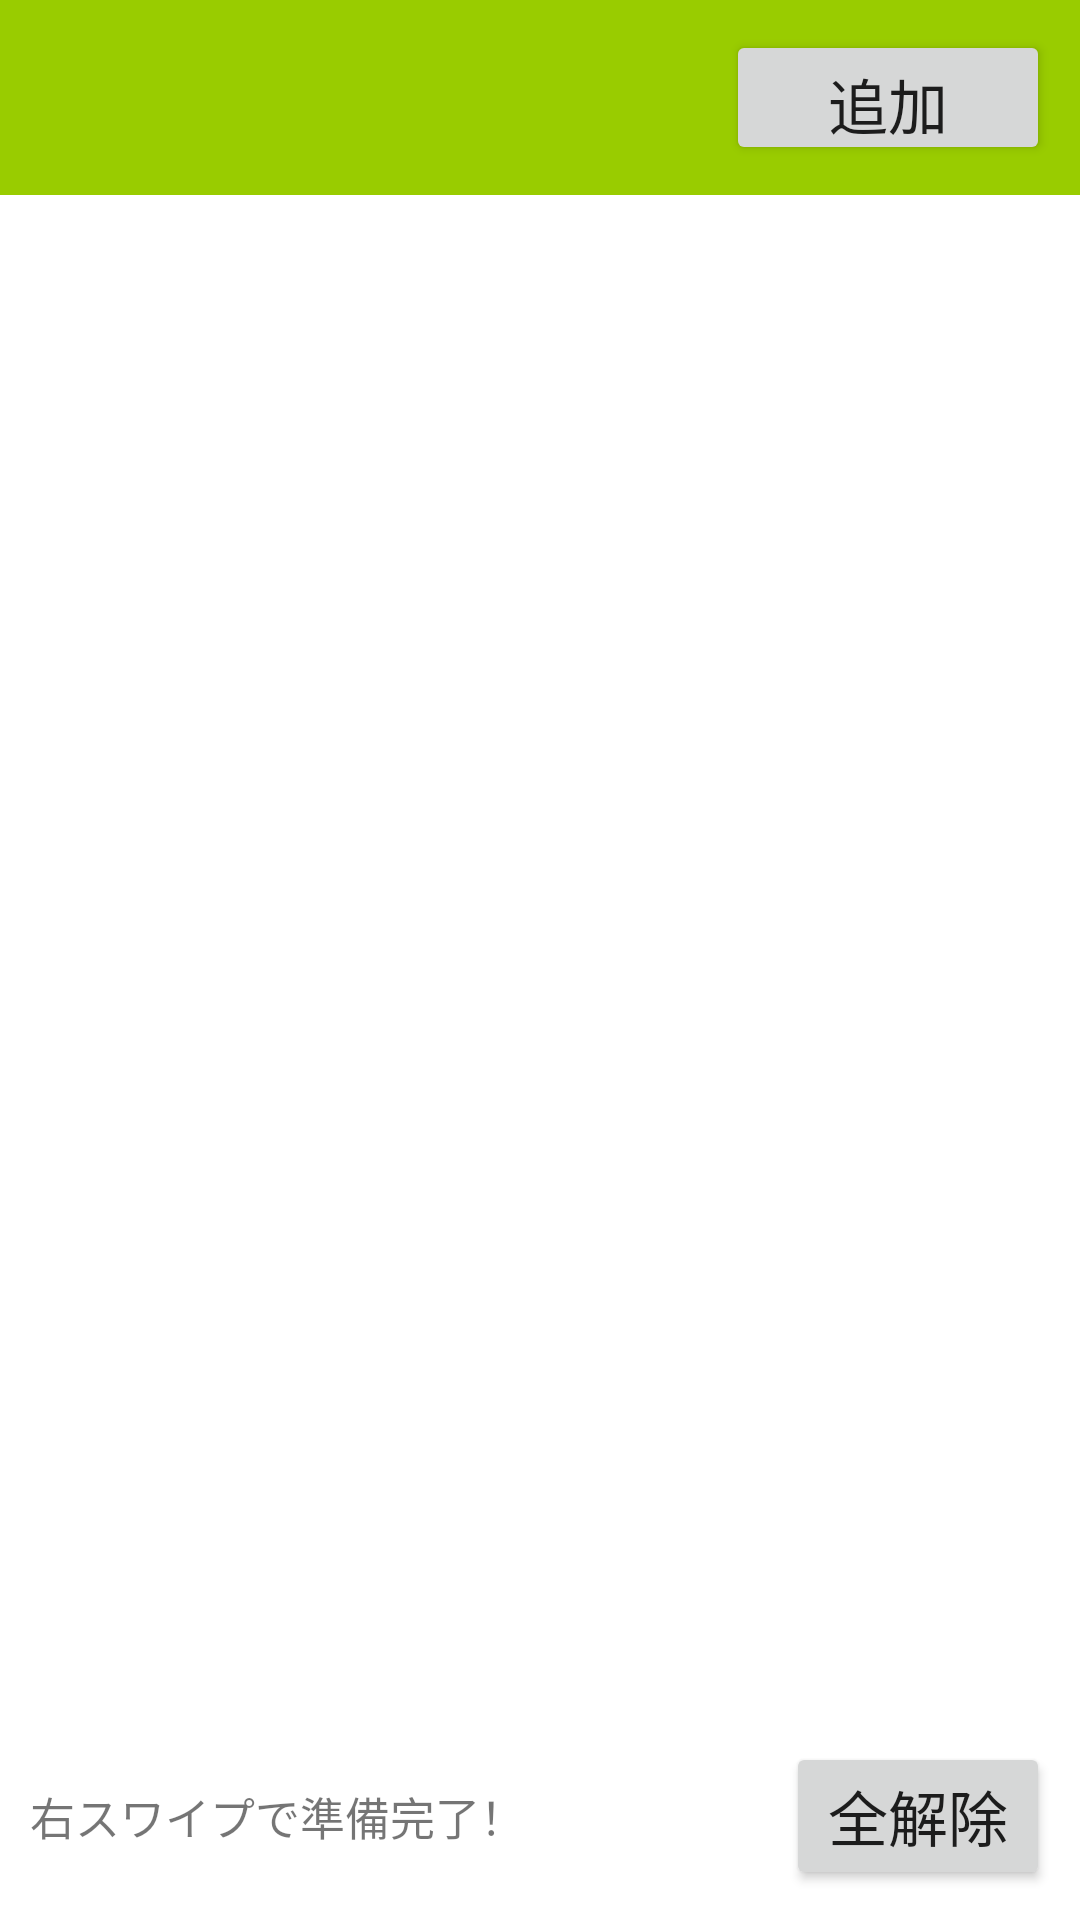

This screen was rendered from an Android layout file. Write that file and the resources it references.
<!-- AndroidManifest.xml: application theme Theme.BelongingsCheck -->
<!-- res/layout/activity_check.xml -->
<?xml version="1.0" encoding="utf-8"?>
<LinearLayout xmlns:android="http://schemas.android.com/apk/res/android"
    xmlns:app="http://schemas.android.com/apk/res-auto"
    xmlns:tools="http://schemas.android.com/tools"
    android:layout_width="match_parent"
    android:layout_height="match_parent"
    android:orientation="vertical"
    tools:context=".CheckActivity">

    <LinearLayout
        android:layout_width="match_parent"
        android:layout_height="65dp"
        android:background="@android:color/holo_green_light"
        android:gravity="center">

        <LinearLayout
            android:layout_width="0dp"
            android:layout_height="wrap_content"
            android:layout_gravity="center"
            android:layout_margin="10dp"
            android:layout_weight="1"
            android:gravity="center"
            android:orientation="vertical">

            <TextView
                android:id="@+id/titleTextView"
                android:layout_width="wrap_content"
                android:layout_height="wrap_content"
                android:textColor="@color/black"
                android:textStyle="bold" />

            <TextView
                android:id="@+id/dateTextView"
                android:layout_width="wrap_content"
                android:layout_height="wrap_content"
                android:textColor="@color/black"
                android:textSize="15dp" />
        </LinearLayout>

        <Button
            android:id="@+id/addButton"
            android:layout_width="108dp"
            android:layout_height="wrap_content"
            android:layout_gravity="center"
            android:layout_margin="10dp"
            android:text="追加" />
    </LinearLayout>

    <androidx.recyclerview.widget.RecyclerView
        android:id="@+id/recyclerView1"
        android:layout_width="match_parent"
        android:layout_height="0dp"
        android:layout_margin="10dp"
        android:layout_weight="1"
        app:layoutManager="androidx.recyclerview.widget.LinearLayoutManager" />

    <LinearLayout
        android:layout_width="match_parent"
        android:layout_height="wrap_content"
        android:layout_margin="10dp"
        android:orientation="horizontal">
        <TextView
            android:layout_width="0dp"
            android:layout_height="wrap_content"
            android:layout_weight="1"
            android:text="右スワイプで準備完了！"
            android:textSize="15dp"
            android:layout_gravity="center"/>

        <Button
            android:id="@+id/clearButton"
            android:layout_width="wrap_content"
            android:layout_height="wrap_content"
            android:text="全解除" />
    </LinearLayout>
</LinearLayout>
<!-- resources referenced by this layout -->
<resources>
  <color name="black">#FF000000</color>
  <style name="Theme.BelongingsCheck" parent="Base.Theme.BelongingsCheck" />
  <style name="Base.Theme.BelongingsCheck" parent="Theme.MaterialComponents.Light.NoActionBar">
          
          
          <item name="colorPrimary">@android:color/holo_green_dark</item>
          <item name="colorOnPrimary">@color/white</item>
          <item name="colorPrimaryVariant">@android:color/holo_green_dark</item>
          <item name="colorSecondary">@android:color/holo_green_light</item>
          <item name="colorOnSecondary">@color/black</item>
          <item name="colorSecondaryVariant">@android:color/holo_green_light</item>
          <item name="android:textSize">20dp</item>
          <item name="textAllCaps">false</item>
      </style>
  <color name="white">#FFFFFFFF</color>
</resources>
